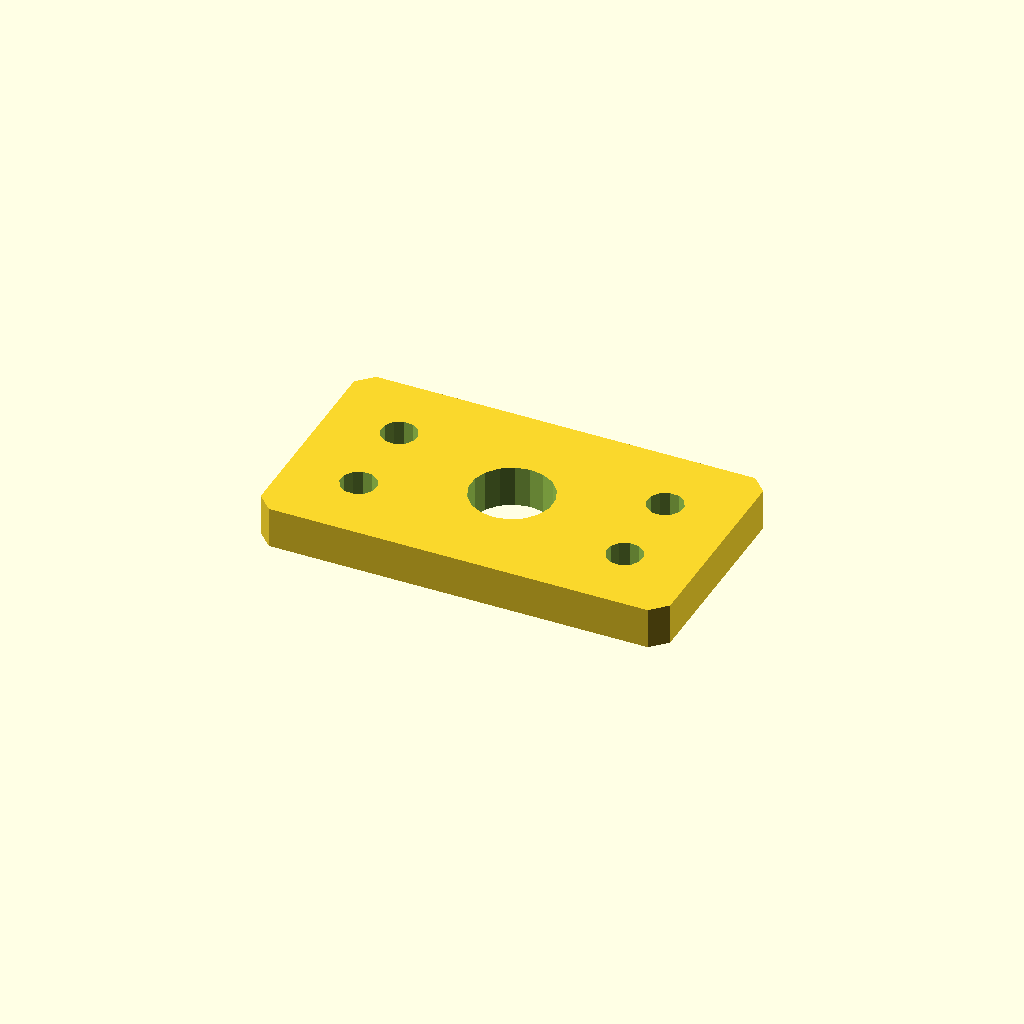
Cell 1: the model at its default parameters.
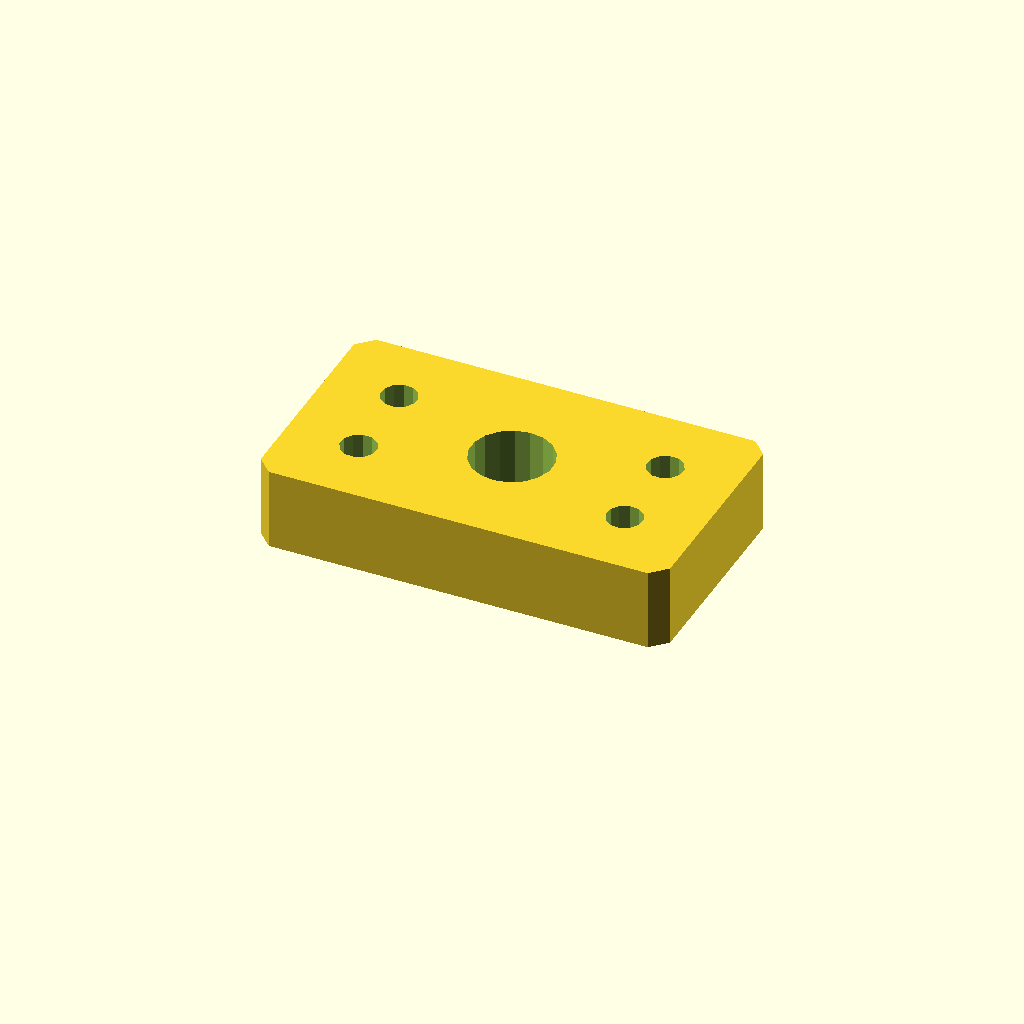
Cell 2: plate_t = 16 (everything else at default).
One fixed orthographic camera (rotation 55°, 0°, 25°; colour scheme Cornfield) for every cell.
Source of the model, optional_data/data/sketch4/spacerplates/part_0011.scad:
$fn = 32;

// ----------------------------------------------------------------------
// Spacer plate: rect 80 x 45
// ----------------------------------------------------------------------

// --- parameters (mm) ---
bore_r = 8;               // centre bore radius
bolt_r = 3.5;             // bolt hole radius
plate_t = 8;              // plate thickness, Z (extrusion height)
plate_l = 80;             // plate length, X
plate_w = 45;             // plate width, Y
inset = 14;               // corner hole inset

profile = [[3, 0], [77, 0], [80, 3], [80, 42], [77, 45], [3, 45], [0, 42], [0, 3]];  // primary outline, 8 points, counter clockwise
void_1 = [[47.853, 24.026], [46.857, 26.62], [45.035, 28.717], [42.605, 30.064], [39.86, 30.499], [37.133, 29.969], [34.752, 28.538], [33.003, 26.378], [32.098, 23.751], [32.147, 20.974], [33.143, 18.38], [34.965, 16.283], [37.395, 14.936], [40.14, 14.501], [42.867, 15.031], [45.248, 16.462], [46.997, 18.622], [47.902, 21.249]];  // centre bore, 18 points
void_2 = [[17.436, 14.668], [16.641, 16.296], [15.139, 17.309], [13.332, 17.436], [11.704, 16.641], [10.691, 15.139], [10.564, 13.332], [11.359, 11.704], [12.861, 10.691], [14.668, 10.564], [16.296, 11.359], [17.309, 12.861]];  // corner hole, 12 points
void_3 = [[17.436, 31.668], [16.641, 33.296], [15.139, 34.309], [13.332, 34.436], [11.704, 33.641], [10.691, 32.139], [10.564, 30.332], [11.359, 28.704], [12.861, 27.691], [14.668, 27.564], [16.296, 28.359], [17.309, 29.861]];  // corner hole, 12 points
void_4 = [[69.436, 14.668], [68.641, 16.296], [67.139, 17.309], [65.332, 17.436], [63.704, 16.641], [62.691, 15.139], [62.564, 13.332], [63.359, 11.704], [64.861, 10.691], [66.668, 10.564], [68.296, 11.359], [69.309, 12.861]];  // corner hole, 12 points
void_5 = [[69.436, 31.668], [68.641, 33.296], [67.139, 34.309], [65.332, 34.436], [63.704, 33.641], [62.691, 32.139], [62.564, 30.332], [63.359, 28.704], [64.861, 27.691], [66.668, 27.564], [68.296, 28.359], [69.309, 29.861]];  // corner hole, 12 points

// --- the one profile operation ---
difference() {
  linear_extrude(height = plate_t) polygon(points = profile);
  translate([0, 0, -1])
    linear_extrude(height = plate_t + 2) polygon(points = void_1);
  translate([0, 0, -1])
    linear_extrude(height = plate_t + 2) polygon(points = void_2);
  translate([0, 0, -1])
    linear_extrude(height = plate_t + 2) polygon(points = void_3);
  translate([0, 0, -1])
    linear_extrude(height = plate_t + 2) polygon(points = void_4);
  translate([0, 0, -1])
    linear_extrude(height = plate_t + 2) polygon(points = void_5);
}
Parameter table extracted from the source (name, type, default, range or options):
bore_r: number, default 8
bolt_r: number, default 3.5
plate_t: number, default 8
plate_l: number, default 80
plate_w: number, default 45
inset: number, default 14
